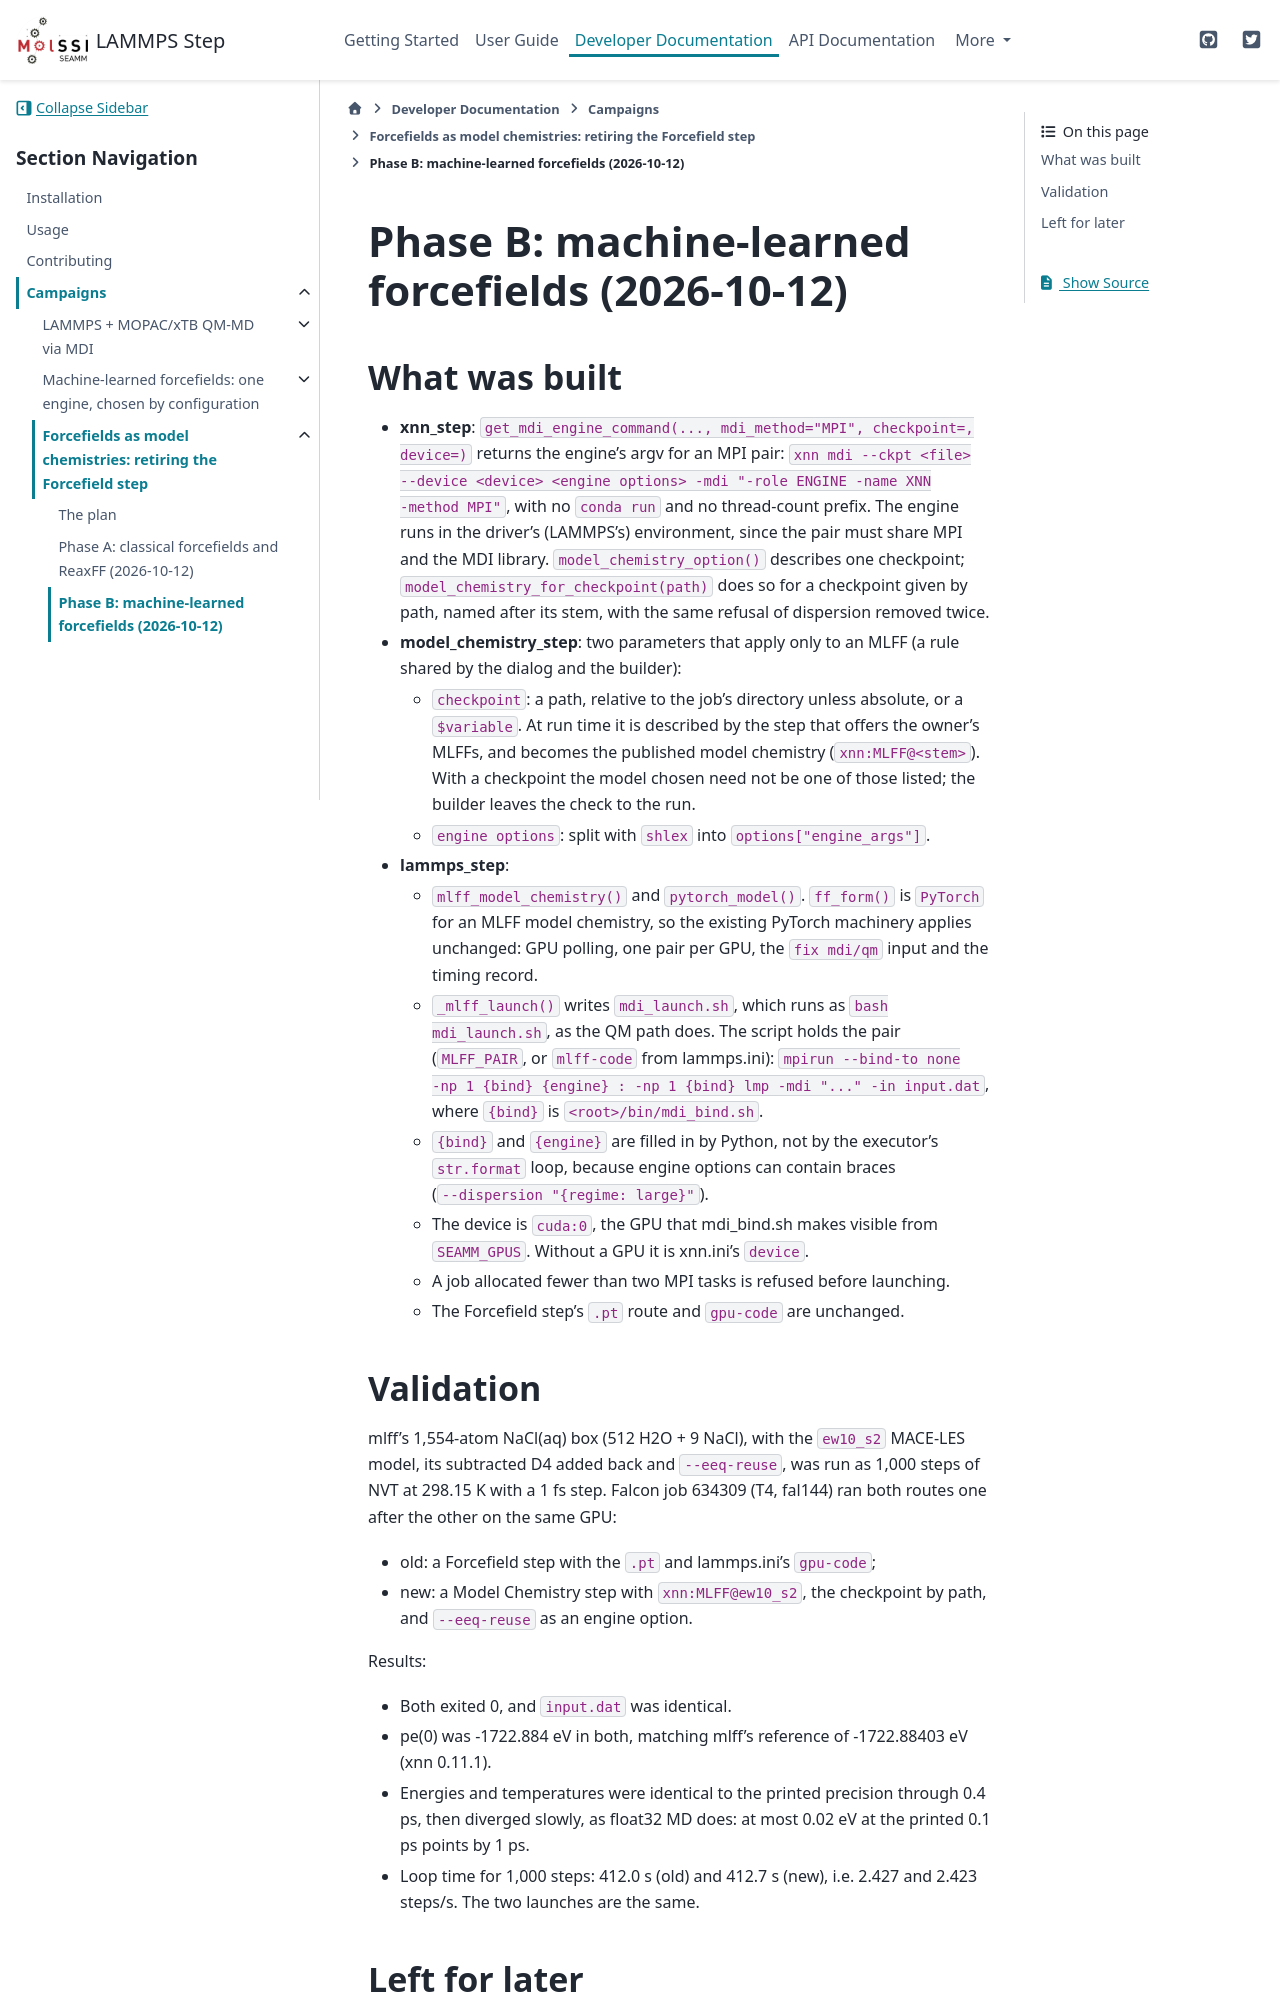

repository: molssi-seamm/lammps_step · page: developer_guide/campaigns/2026-10-11/NOTES_C_phase_B.html · generator: sphinx

Phase B: machine-learned forcefields (2026-10-12)
=================================================

What was built
--------------

* **xnn_step**: ``get_mdi_engine_command(..., mdi_method="MPI", checkpoint=,
  device=)`` returns the engine's argv for an MPI pair: ``xnn mdi --ckpt <file>
  --device <device> <engine options> -mdi "-role ENGINE -name XNN -method MPI"``,
  with no ``conda run`` and no thread-count prefix. The engine runs in the
  driver's (LAMMPS's) environment, since the pair must share MPI and the MDI
  library. ``model_chemistry_option()`` describes one checkpoint;
  ``model_chemistry_for_checkpoint(path)`` does so for a checkpoint given by path,
  named after its stem, with the same refusal of dispersion removed twice.

* **model_chemistry_step**: two parameters that apply only to an MLFF (a rule
  shared by the dialog and the builder):

  - ``checkpoint``: a path, relative to the job's directory unless absolute, or a
    ``$variable``. At run time it is described by the step that offers the
    owner's MLFFs, and becomes the published model chemistry
    (``xnn:MLFF@<stem>``). With a checkpoint the model chosen need not be one of
    those listed; the builder leaves the check to the run.
  - ``engine options``: split with ``shlex`` into ``options["engine_args"]``.

* **lammps_step**:

  - ``mlff_model_chemistry()`` and ``pytorch_model()``. ``ff_form()`` is
    ``PyTorch`` for an MLFF model chemistry, so the existing PyTorch machinery
    applies unchanged: GPU polling, one pair per GPU, the ``fix mdi/qm`` input
    and the timing record.
  - ``_mlff_launch()`` writes ``mdi_launch.sh``, which runs as
    ``bash mdi_launch.sh``, as the QM path does. The script holds the pair
    (``MLFF_PAIR``, or ``mlff-code`` from lammps.ini): ``mpirun --bind-to none
    -np 1 {bind} {engine} : -np 1 {bind} lmp -mdi "..." -in input.dat``, where
    ``{bind}`` is ``<root>/bin/mdi_bind.sh``.
  - ``{bind}`` and ``{engine}`` are filled in by Python, not by the executor's
    ``str.format`` loop, because engine options can contain braces
    (``--dispersion "{regime: large}"``).
  - The device is ``cuda:0``, the GPU that mdi_bind.sh makes visible from
    ``SEAMM_GPUS``. Without a GPU it is xnn.ini's ``device``.
  - A job allocated fewer than two MPI tasks is refused before launching.
  - The Forcefield step's ``.pt`` route and ``gpu-code`` are unchanged.
